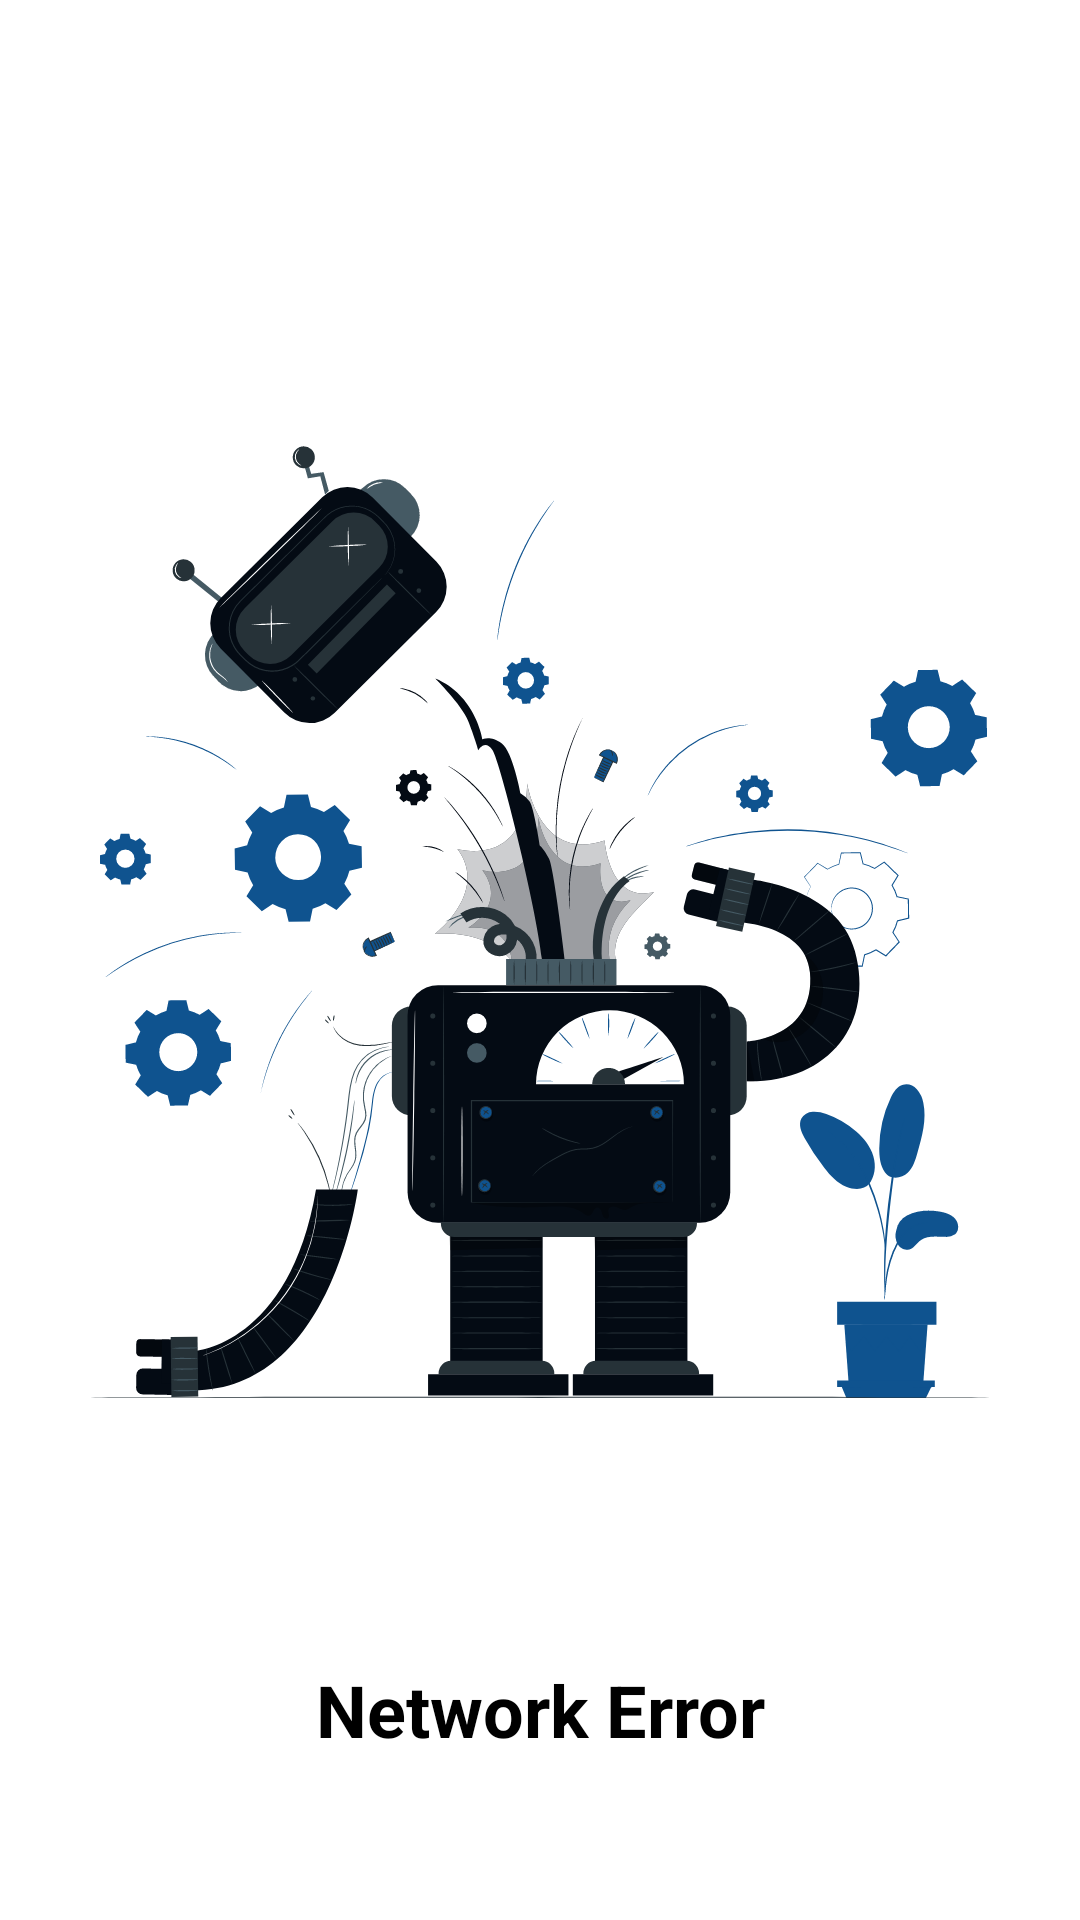

This screen was rendered from an Android layout file. Write that file and the resources it references.
<!-- AndroidManifest.xml: application theme Theme.Weatherify -->
<!-- res/layout/error_layout.xml -->
<?xml version="1.0" encoding="utf-8"?>
<LinearLayout xmlns:android="http://schemas.android.com/apk/res/android"
    xmlns:app="http://schemas.android.com/apk/res-auto"
    android:id="@+id/loading_layout"
    android:layout_width="match_parent"
    android:layout_height="match_parent"
    android:background="@color/background"
    android:elevation="@dimen/_8sdp"
    android:gravity="center"
    android:orientation="vertical"
    
    >

    <ImageView
        android:layout_width="match_parent"
        android:layout_height="wrap_content"
        android:src="@drawable/ic_error" />



    <TextView
        android:id="@+id/error"
        android:layout_width="match_parent"
        android:layout_height="wrap_content"
        android:layout_gravity="center"
        android:layout_marginTop="@dimen/_8sdp"
        android:gravity="center"
        android:text="Network Error"
        android:textColor="@color/text_color"
        android:textSize="24sp"
        android:textStyle="bold" />


</LinearLayout>
<!-- resources referenced by this layout -->
<resources>
  <color name="background">#ffffff</color>
  <color name="text_color">#000000</color>
  <!-- drawable ic_error: vector/xml drawable (drawable, 72081 chars, omitted) -->
  <style name="Theme.Weatherify" parent="Theme.MaterialComponents.DayNight.NoActionBar">
          
          <item name="colorPrimary">@color/primary</item>
          <item name="colorPrimaryVariant">@color/primary_dark</item>
          <item name="colorOnPrimary">@color/white</item>
          
          <item name="colorSecondary">@color/primary</item>
          <item name="colorSecondaryVariant">@color/primary_dark</item>
          <item name="colorOnSecondary">@color/black</item>
          
          <item name="android:statusBarColor" tools:targetApi="l">?attr/colorPrimaryVariant</item>
          <item name="android:navigationBarColor">@color/background</item>
  
  
      </style>
  <color name="primary">#040b14</color>
  <color name="primary_dark">#03080E</color>
  <color name="white">#FFFFFFFF</color>
  <color name="black">#FF000000</color>
</resources>
